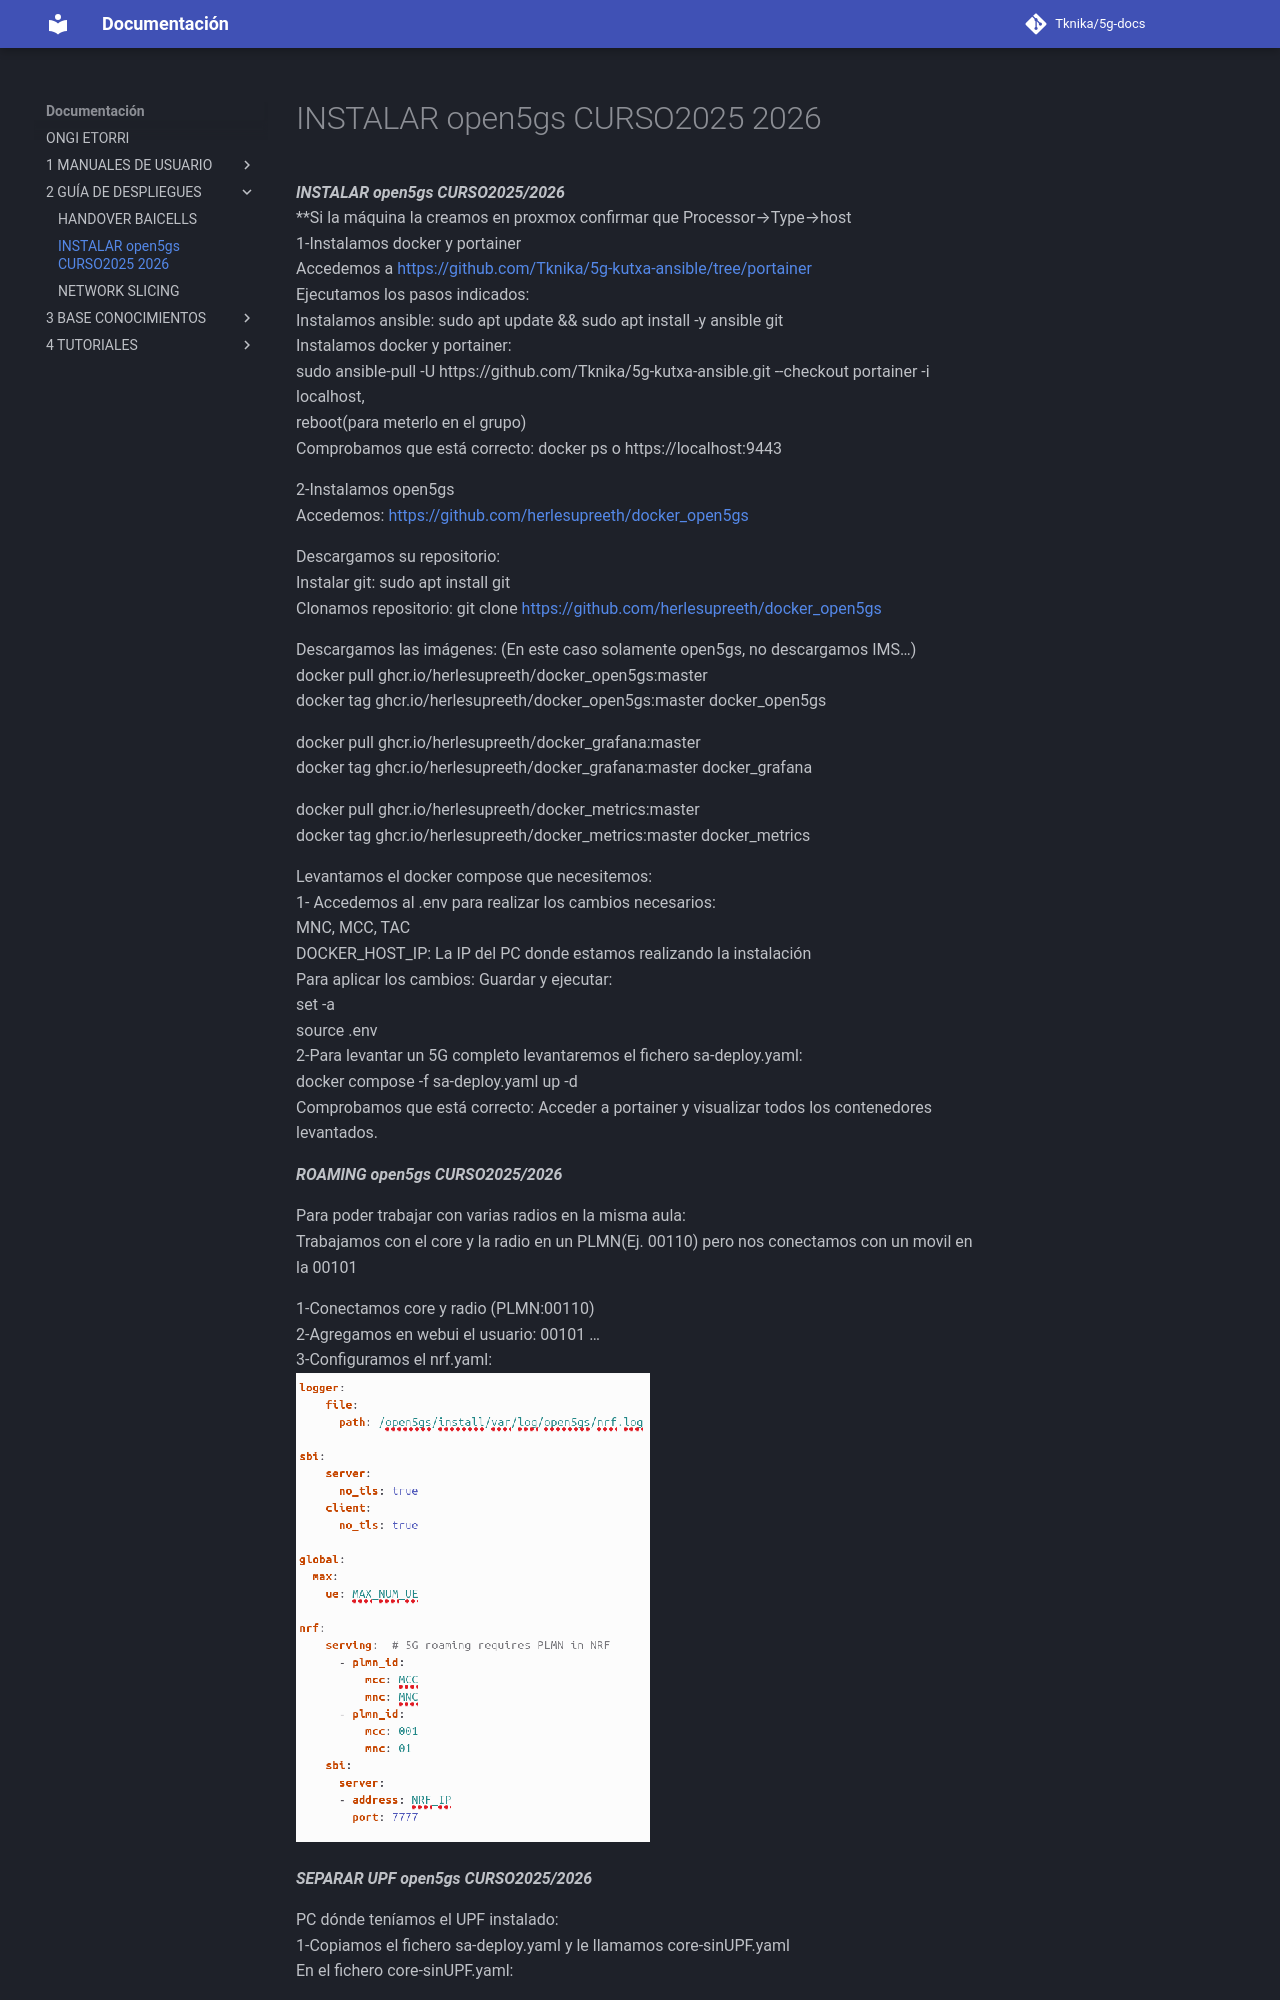

repository: Tknika/5g-docs · page: 2- GUÍA DE DESPLIEGUES/INSTALAR open5gs CURSO2025_2026/index.html · generator: mkdocs

***INSTALAR open5gs CURSO2025/2026***  
\*\*Si la máquina la creamos en proxmox confirmar que Processor→Type→host   
1-Instalamos docker y portainer  
Accedemos a [https://github.com/Tknika/5g-kutxa-ansible/tree/portainer](https://github.com/Tknika/5g-kutxa-ansible/tree/portainer)  
Ejecutamos los pasos indicados:  
	Instalamos ansible: sudo apt update && sudo apt install \-y ansible git  
	Instalamos docker y portainer:   
sudo ansible-pull \-U https://github.com/Tknika/5g-kutxa-ansible.git \--checkout portainer \-i localhost,  
reboot(para meterlo en el grupo)  
Comprobamos que está correcto: docker ps o https://localhost:9443

2-Instalamos open5gs  
Accedemos: [https://github.com/herlesupreeth/docker\_open5gs](https://github.com/herlesupreeth/docker_open5gs)

Descargamos su repositorio:  
Instalar git: sudo apt install git  
Clonamos repositorio: git clone [https://github.com/herlesupreeth/docker\_open5gs](https://github.com/herlesupreeth/docker_open5gs)

Descargamos las imágenes: (En este caso solamente open5gs, no descargamos IMS…)  
docker pull ghcr.io/herlesupreeth/docker\_open5gs:master  
docker tag ghcr.io/herlesupreeth/docker\_open5gs:master docker\_open5gs

docker pull ghcr.io/herlesupreeth/docker\_grafana:master  
docker tag ghcr.io/herlesupreeth/docker\_grafana:master docker\_grafana

docker pull ghcr.io/herlesupreeth/docker\_metrics:master  
docker tag ghcr.io/herlesupreeth/docker\_metrics:master docker\_metrics

Levantamos el docker compose que necesitemos:  
1- Accedemos al .env para realizar los cambios necesarios:   
MNC, MCC, TAC  
DOCKER\_HOST\_IP: La IP del PC donde estamos realizando la instalación  
Para aplicar los cambios: Guardar y ejecutar:   
set \-a   
source .env   
2-Para levantar un 5G completo levantaremos el fichero sa-deploy.yaml:  
	docker compose \-f sa-deploy.yaml up \-d  
Comprobamos que está correcto: Acceder a portainer y visualizar todos los contenedores levantados.

***ROAMING open5gs CURSO2025/2026***

Para poder trabajar con varias radios en la misma aula:  
Trabajamos con el core y la radio en un PLMN(Ej. 00110\) pero nos conectamos con un movil en la 00101

1-Conectamos core y radio (PLMN:00110)  
2-Agregamos en webui el usuario: 00101 …  
3-Configuramos el nrf.yaml:  
![][image1]

***SEPARAR UPF open5gs CURSO2025/2026***
